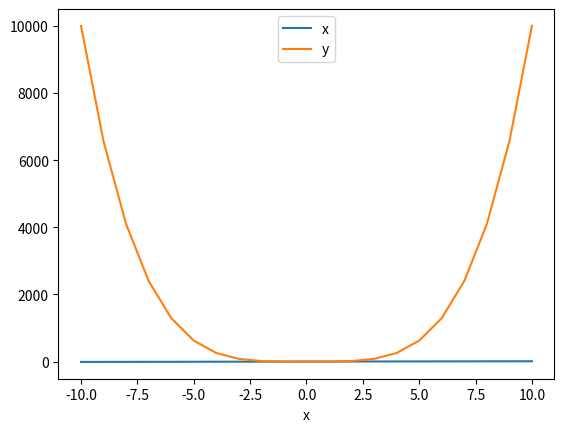

Generate this figure with matplotlib:
import pandas as pd
import matplotlib.pyplot as plt

# a = {'Год':[2001, 2002, 2003, 2004], 'Шт':[1,2,3, 4], 'A':[100, 200, 300, 400]}
# df = pd.DataFrame(a, index = [2001, 2002, 2003, 2004])
# df1 = pd.DataFrame({'Company':['aa', 'bb', 'cc', 'dd']}, index = [2001, 2002, 2003, 2004])
# df2 = df.join(df1)
# print(df2)


# a = {'Год':[2001, 2002, 2003, 2004], 'Шт':[1,2,3, 4], 'A':[100, 200, 300, 400]}
# df = pd.DataFrame(a, index = [2001, 2002, 2003, 2004])
# df1 = df.loc[[2001, 2002]]
# df2 = df.loc[[2003, 2004]]
# df3 = pd.concat([df1, df2])
# print(df3)


# df = pd.DataFrame(
# {'a':[1,2,3,4,5,6,7,8,9],
# 'b':[1,1,1,2,2,2,3,3,3],
# 'c':[9,8,7,8,9,8,7,6,5]})
# df.index = df['a']
# df[['b', 'c']].plot()
# plt.show()

# df = pd.DataFrame(
# {'a':[1,2,3,4,5,6,7,8,9],
# 'b':[1,5,2,6,3,7,4,8,5]})
# df.plot.barh()
# df.plot.bar()
# plt.show()

# import random
# x, y = [], []
# for _ in range(10):
#     x.append(random.random())
#     y.append(random.random())
#     df = pd.DataFrame({'x':x, 'y':y})
# df.plot('x','y', kind = 'scatter')
# plt.show()
import math

x, y = [], []
for i in range(-10,11):
    x.append(i)
    y.append(i**4)
df = pd.DataFrame({'x':x, 'y':y})
df.index = df['x']
df.plot()
plt.show()


